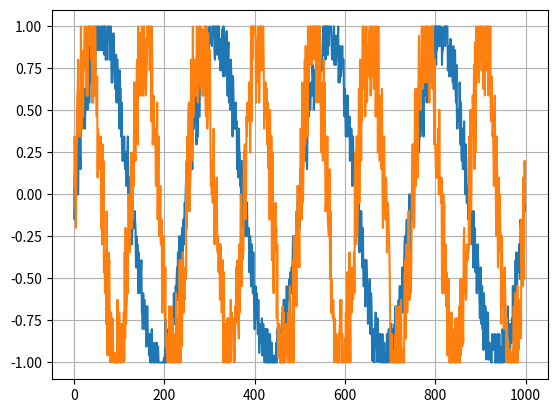

The matplotlib source for this figure:
# Copyright 2018 The Yawn Authors. All Rights Reserved.
#
# Licensed under the Apache License, Version 2.0 (the "License");
# you may not use this file except in compliance with the License.
# You may obtain a copy of the License at
#
#     http://www.apache.org/licenses/LICENSE-2.0
#
# Unless required by applicable law or agreed to in writing, software
# distributed under the License is distributed on an "AS IS" BASIS,
# WITHOUT WARRANTIES OR CONDITIONS OF ANY KIND, either express or implied.
# See the License for the specific language governing permissions and
# limitations under the License.
# ==============================================================================
"""Test data in the form of a quantized sine wave."""

from __future__ import absolute_import
from __future__ import division
from __future__ import print_function

import numpy as np

def quantize(data, bins, right=False, dtype=np.int64):
    """."""
    quantized = np.digitize(data, bins[1:-1], right=right)
    return quantized.astype(dtype)

def dequantize(digits, bins):
    """."""
    return bins[digits]

def get_numpy_data(dataset_size, number_of_bins, scale):
    """."""
    limits = 2.0*np.pi*scale

    x = np.linspace(-limits, limits, dataset_size+1)

    # Generate two unique "speakers"
    frequency_scaling = np.array([1.0, 2.0])

    x = x.reshape(-1, 1)
    y = np.sin(x*frequency_scaling)

    # Find a roughly even quantization
    bins = np.percentile(y, np.linspace(0, 100, 1+number_of_bins), interpolation='linear')
    bins = bins.astype(np.float32)

    # Add per speaker noise
    y[:,0] += np.random.uniform(low=-0.2, high=0.2, size=y[:,0].shape)
    y[:,1] += np.random.uniform(low=-0.4, high=0.4, size=y[:,1].shape)

    # Digitize
    data = quantize(y[:-1], bins)
    data_labels = quantize(y[1:], bins, dtype=np.int32)

    # Turn feature data into sample points again
    data = dequantize(data, bins)

    return data, data_labels, bins

if __name__ == '__main__':
    import matplotlib.pyplot as plt

    data, _, _ = get_numpy_data(1000, 64, 2)
    plt.plot(data[:,0])
    plt.plot(data[:,1])
    plt.grid(True)
    plt.show()
